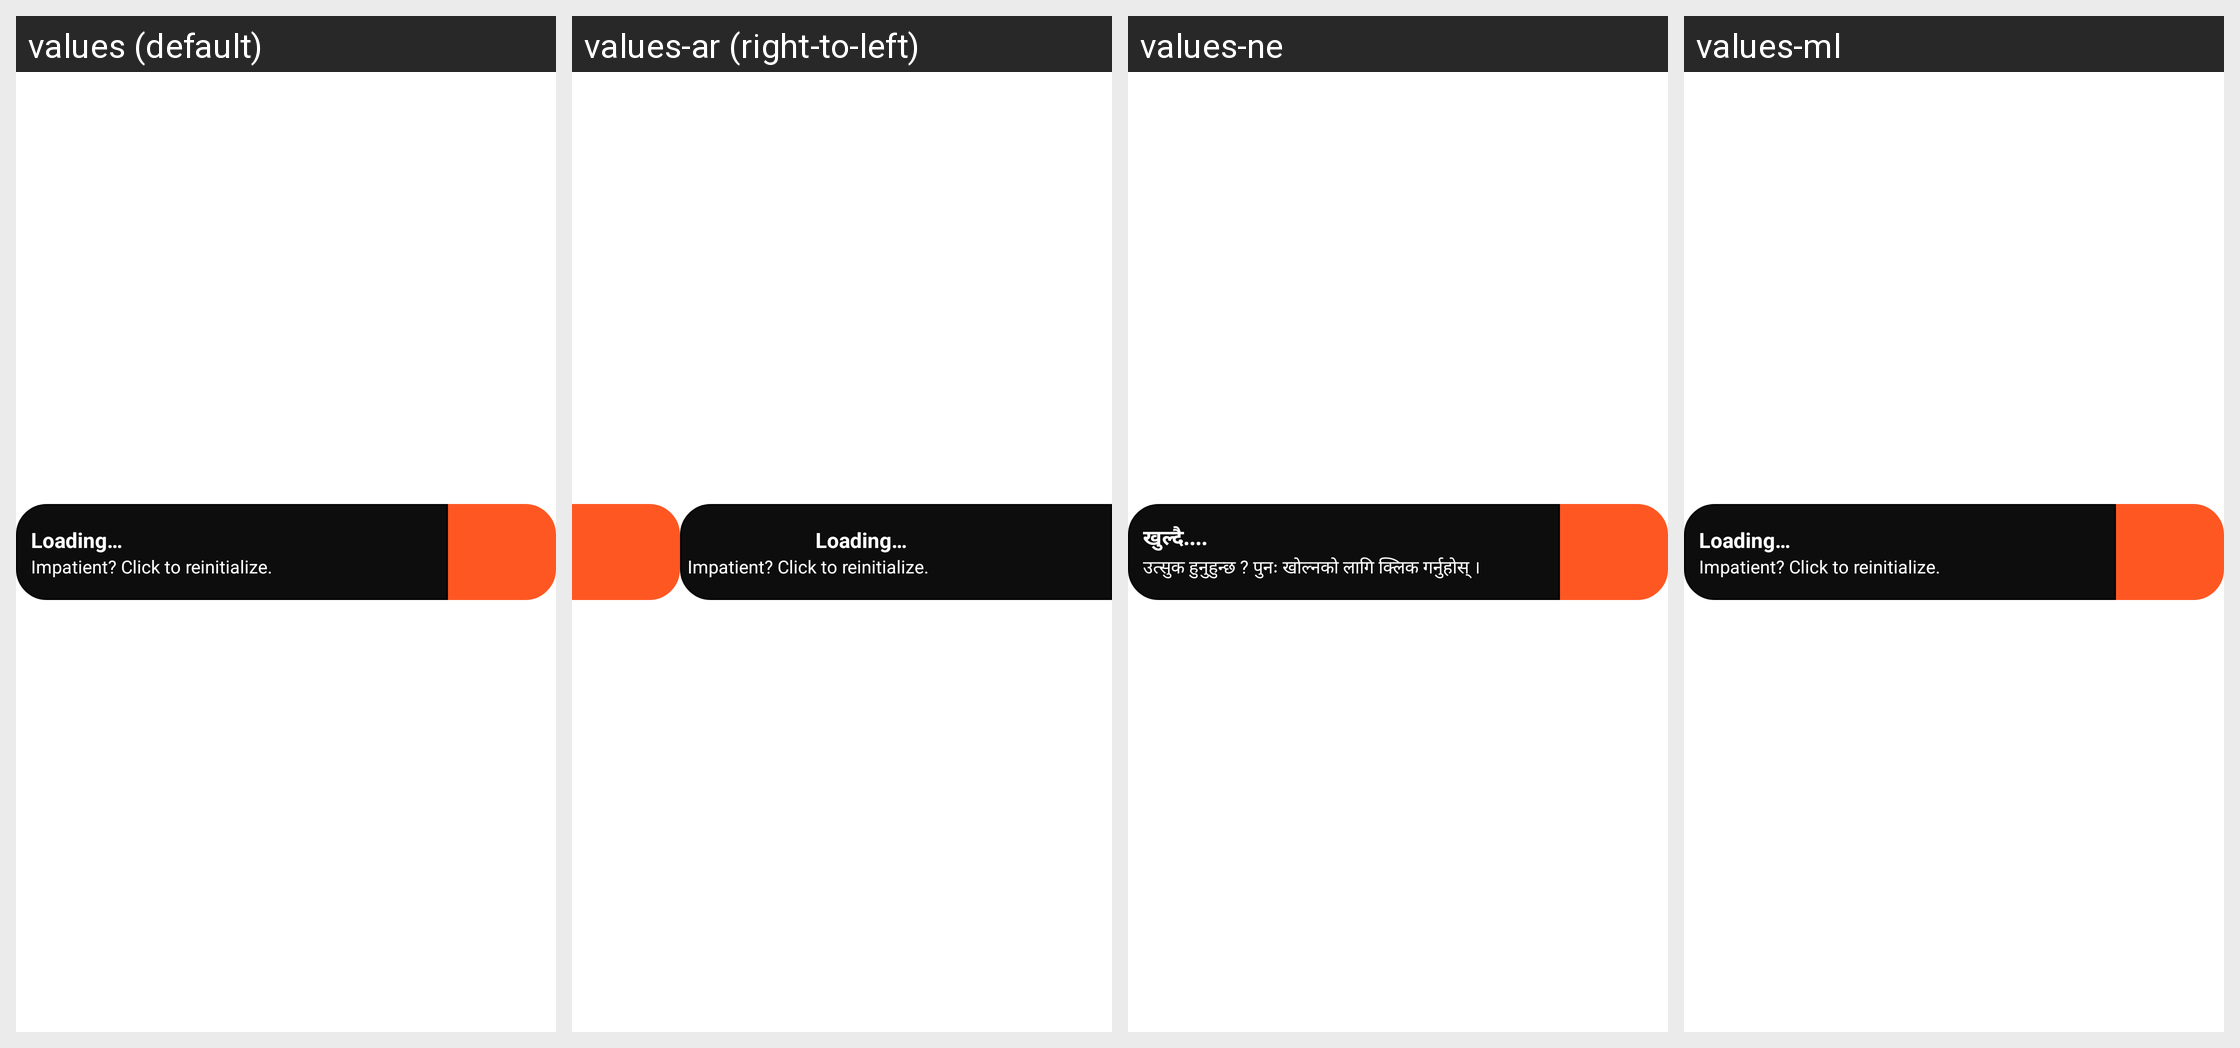

Translations of the strings shown on this Android screen, per locale in the grid:
Android screen res/layout/notification_sticky.xml rendered under 4 locales, left to right: values (default), values-ar (right-to-left), values-ne, values-ml. Device: Nexus 5 (rendered at 1080×1920; each locale shown at half size, 540×960, under a caption strip naming it); theme Theme.AppCompat.Light.NoActionBar.
Other locales in the repository, not shown: values-af, values-am, values-as, values-az, values-be, values-bg, values-bn, values-bs, values-ca, values-cs, values-da, values-de, values-el, values-en-rAU, values-en-rCA, values-en-rGB, values-en-rXC, values-es, values-es-rUS, values-et, values-eu, values-fa, values-fi, values-fr, values-fr-rCA, values-gl, values-gu, values-hi, values-hr, values-hu, values-hy, values-in, values-is, values-it, values-iw, values-ja, values-ka, values-kk, values-km, values-kn, values-ko, values-ky, values-lo, values-lt, values-lv, values-mk, values-mn, values-mr, values-ms, values-my, values-nb, values-nl, values-or, values-pa, values-pl, values-pt, values-pt-rBR, values-pt-rPT, values-ro, values-ru, values-si, values-sk, values-sl, values-sq, values-sr, values-sv, values-sw, values-ta, values-te, values-th, values-tl, values-tr, values-uk, values-ur, values-uz, values-vi, values-zh-rCN, values-zh-rHK, values-zh-rTW, values-zu.
Strings drawn on this screen, with the default value and each locale's value (text and hints the layout hard-codes, and strings that could not be matched under every locale, appear in the picture but are not listed):

loading
  values: Loading…
  values-ar: Loading…  [not translated; the default value is used]
  values-ne: खुल्दै....
  values-ml: Loading…  [not translated; the default value is used]

msg_widget_loading_action
  values: Impatient? Click to reinitialize.
  values-ar: Impatient? Click to reinitialize.  [not translated; the default value is used]
  values-ne: उत्सुक हुनुहुन्छ ? पुनः खोल्नको लागि क्लिक गर्नुहोस् ।
  values-ml: Impatient? Click to reinitialize.  [not translated; the default value is used]
